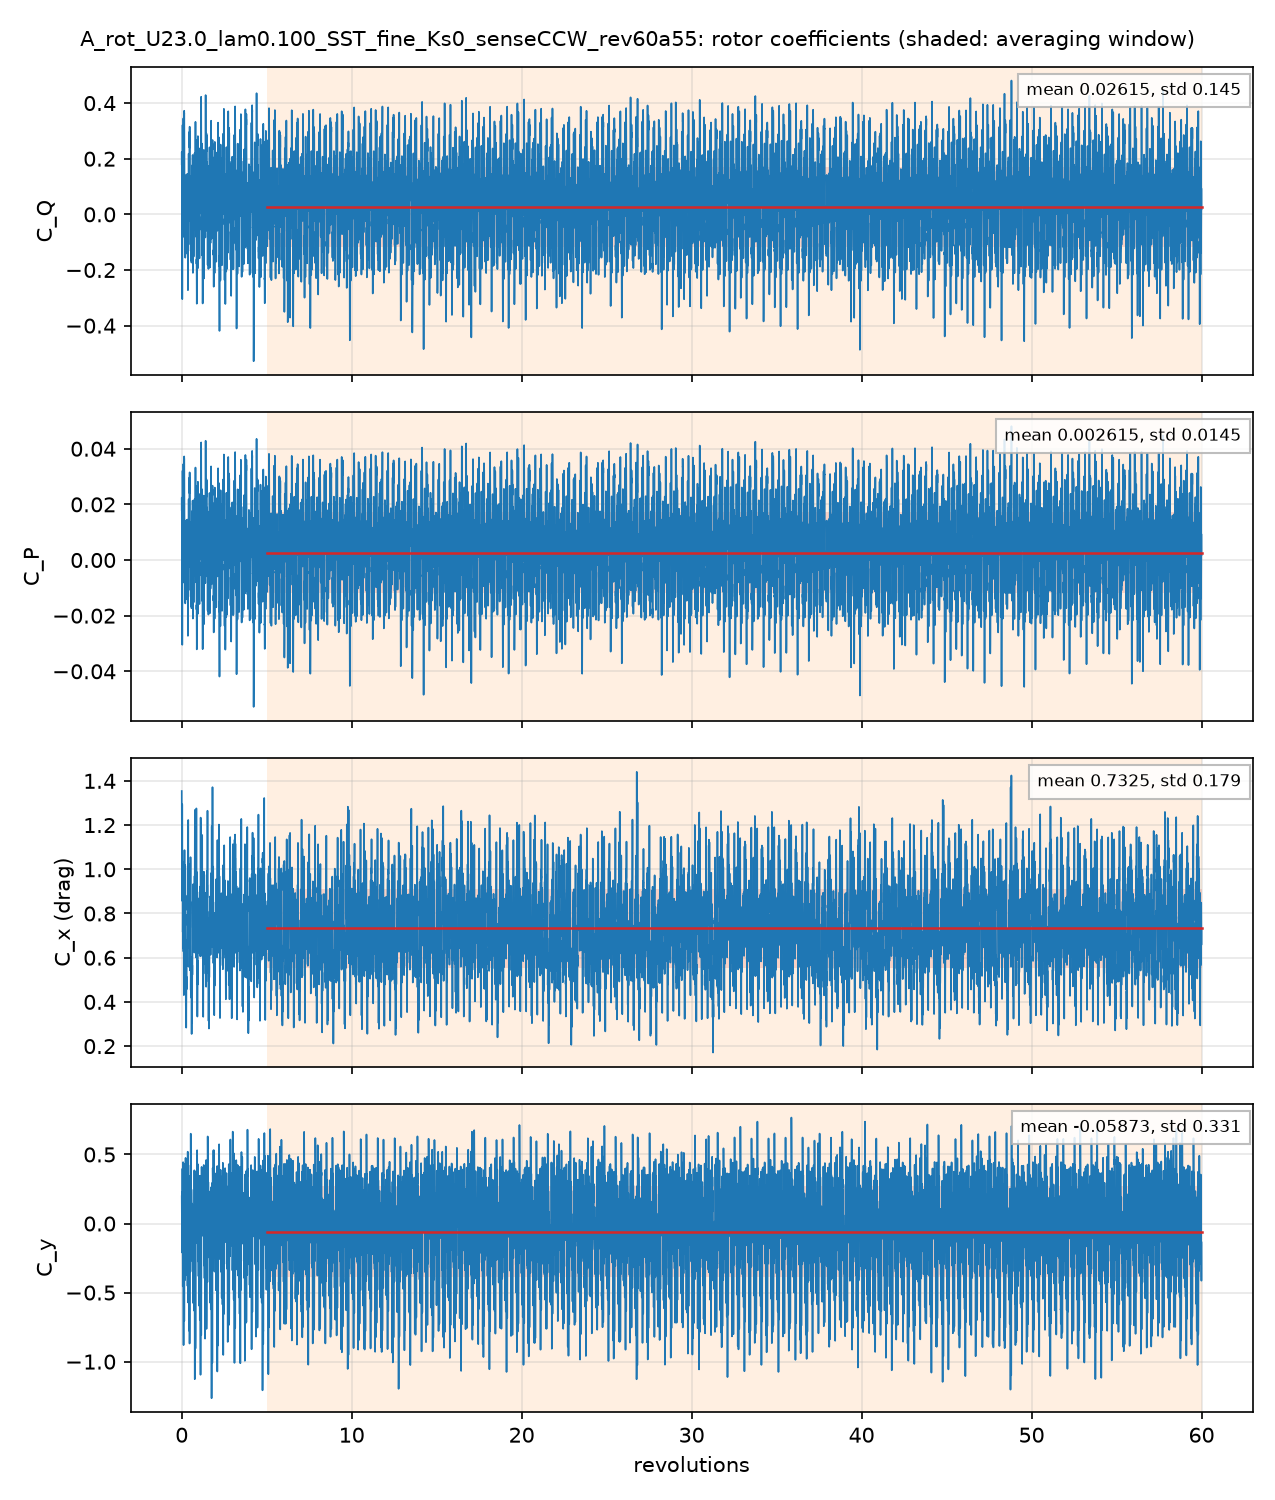

The data file committed next to this chart (first rows):
# A_rot_U23.0_lam0.100_SST_fine_Ks0_sens…, per unit span; C_Q = Q'/(q 2R R), C_P = lambda C_Q, C_x, y = F'/(q 2R)
# averaging window 5 .. 60 revolutions; …
t_s, revolutions, azimuth_blade1_deg, CQ, CP, Cx, Cy, CQ_blade1, CQ_blade2, CQ_blade3
0.0003868, 0.001394, 0.5017, 0.1801, 0.01801, 1.354, 0.1973, 0.231, 0.1263, -0.1771
0.00385, 0.01387, 4.994, -0.005395, -0.0005395, 0.9493, 0.1194, 0.2318, -0.1673, -0.06993
0.006938, 0.025, 8.999, 0.1169, 0.01169, 0.9361, -0.1716, 0.244, 0.0241, -0.1512
0.01041, 0.03751, 13.5, -0.1626, -0.01626, 0.9707, 0.2117, 0.1401, -0.146, -0.1568
0.01388, 0.05002, 18.01, 0.3209, 0.03209, 0.9821, 0.1356, 0.4126, 0.09479, -0.1865
0.01697, 0.06113, 22.01, 0.1456, 0.01456, 0.7213, -0.4055, 0.4602, -0.1456, -0.1691
0.02044, 0.07363, 26.51, 0.08103, 0.008103, 0.782, 0.2005, 0.2235, -0.01452, -0.1279
0.02352, 0.08475, 30.51, 0.07557, 0.007557, 0.6545, 0.4138, 0.07304, 0.1131, -0.1105
0.02699, 0.09723, 35, 0.3452, 0.03452, 0.8367, -0.2892, 0.3947, 0.03432, -0.08384
0.03046, 0.1097, 39.51, 0.125, 0.0125, 0.8893, -0.8292, 0.4073, -0.2086, -0.07369
0.03354, 0.1208, 43.51, -0.03934, -0.003934, 0.574, -0.07354, 0.1275, -0.1023, -0.06451
0.03701, 0.1333, 48, 0.156, 0.0156, 0.6072, 0.1909, 0.05518, 0.1159, -0.01509
0.04048, 0.1458, 52.5, 0.3723, 0.03723, 0.9552, -0.5737, 0.3519, 0.007767, 0.01264
0.04357, 0.157, 56.51, 0.2621, 0.02621, 1, -0.3977, 0.3023, -0.01507, -0.0251
0.04704, 0.1695, 61.01, 0.008056, 0.0008056, 0.9477, 0.3098, -0.01178, 0.03967, -0.01983
0.05051, 0.182, 65.51, -0.08645, -0.008645, 0.7971, 0.3732, 0.03782, -0.05011, -0.07415
0.05358, 0.1931, 69.5, -0.1373, -0.01373, 0.8287, -0.1019, 0.1751, -0.1902, -0.1222
0.05705, 0.2055, 73.99, -0.1066, -0.01066, 1.001, -0.2183, 0.1577, -0.16, -0.1042
0.06053, 0.2181, 78.51, -0.06741, -0.006741, 0.5152, 0.4167, 0.03089, 0.0183, -0.1166
0.06361, 0.2292, 82.51, -0.07885, -0.007885, 0.6817, 0.4648, 0.0378, -0.004753, -0.1119
0.06708, 0.2417, 87.01, -0.07643, -0.007643, 0.3825, 0.1505, 0.03205, -0.02338, -0.0851
0.07017, 0.2528, 91.01, -0.06001, -0.006001, 0.5393, 0.1959, 0.01175, -0.008049, -0.0637
0.07362, 0.2653, 95.49, -0.1173, -0.01173, 0.2835, -0.09617, 0.007833, -0.08709, -0.03807
0.07709, 0.2778, 99.99, 0.1106, 0.01106, 0.5024, 0.1308, 0.003163, 0.07132, 0.0361
0.08019, 0.2889, 104, -0.05808, -0.005808, 0.4571, -0.12, -0.0111, -0.07039, 0.02341
0.08365, 0.3014, 108.5, 0.1091, 0.01091, 0.6424, -0.05013, -0.03338, 0.0104, 0.1321
0.08712, 0.3139, 113, -0.02697, -0.002697, 0.6036, -0.2127, -0.0584, -0.0684, 0.09983
0.0902, 0.325, 117, 0.05887, 0.005887, 0.7915, 0.1676, -0.09759, 0.01731, 0.1392
0.09367, 0.3375, 121.5, -0.006037, -0.0006037, 0.8817, -0.4007, -0.07773, -0.168, 0.2397
0.09715, 0.35, 126, 0.05004, 0.005004, 0.8957, 0.4182, -0.02167, -0.07766, 0.1494
0.1002, 0.3611, 130, -0.09401, -0.009401, 0.8253, -0.04016, -0.1214, -0.131, 0.1584
0.1037, 0.3736, 134.5, -0.09723, -0.009723, 0.9819, -0.5369, -0.1917, -0.1639, 0.2584
0.1072, 0.3861, 139, 0.02375, 0.002375, 1.14, -0.05108, -0.07729, -0.1289, 0.2299
0.1103, 0.3972, 143, -0.07185, -0.007185, 0.8586, 0.2329, 0.02227, -0.2253, 0.1312
0.1137, 0.4097, 147.5, 0.2181, 0.02181, 0.7269, 0.1855, 0.005087, -0.1277, 0.3407
0.1168, 0.4208, 151.5, -0.006065, -0.0006065, 0.8064, -0.7661, -0.2913, -0.1148, 0.4
0.1203, 0.4333, 156, 0.09137, 0.009137, 0.9582, -0.01297, 0.01362, -0.09189, 0.1696
0.1237, 0.4458, 160.5, 0.07024, 0.007024, 0.5718, 0.2773, 0.06586, -0.06924, 0.07362
0.1268, 0.457, 164.5, 0.2971, 0.02971, 0.769, -0.4817, -0.02613, -0.03268, 0.3559
0.1303, 0.4695, 169, 0.2932, 0.02932, 0.8842, -0.5943, -0.02486, -0.0137, 0.3318
0.1338, 0.482, 173.5, 0.06999, 0.006999, 0.6115, 0.04887, 0.04613, 0.01998, 0.003876
0.1368, 0.4931, 177.5, 0.1128, 0.01128, 0.6683, 0.1151, 0.05188, 0.02731, 0.03365
0.1403, 0.5056, 182, 0.09316, 0.009316, 0.7414, 0.007163, -0.05097, -0.1385, 0.2826
0.1438, 0.518, 186.5, 0.08152, 0.008152, 1.055, -0.172, -0.06956, -0.05562, 0.2067
0.1469, 0.5292, 190.5, -0.1319, -0.01319, 0.4771, 0.6461, 0.02464, -0.1601, 0.003601
0.1503, 0.5417, 195, -0.08035, -0.008035, 0.5799, 0.3027, -0.04553, -0.06817, 0.03335
0.1538, 0.5542, 199.5, -0.1606, -0.01606, 0.4634, 0.3334, -0.03772, -0.1637, 0.04076
0.1569, 0.5653, 203.5, 0.0643, 0.00643, 0.5056, 0.1251, 0.08284, -0.04861, 0.03008
0.1604, 0.5778, 208, -0.1658, -0.01658, 0.3501, 0.05475, -0.08856, -0.1073, 0.03012
0.1634, 0.5889, 212, 0.04598, 0.004598, 0.4358, 0.06103, 0.02209, 0.01624, 0.007661
0.1669, 0.6014, 216.5, -0.07099, -0.007099, 0.3643, 0.0527, -0.03992, -0.03587, 0.004807
0.1704, 0.6138, 221, 0.1687, 0.01687, 0.4276, -0.009732, 0.08834, 0.08671, -0.006316
0.1735, 0.625, 225, -0.0296, -0.00296, 0.5242, -0.2553, -0.08827, 0.06734, -0.00867
0.1769, 0.6375, 229.5, 0.1147, 0.01147, 0.6861, 0.1052, 0.04038, 0.1067, -0.03237
0.1804, 0.65, 234, 0.05733, 0.005733, 0.8008, -0.1916, -0.0858, 0.198, -0.05485
0.1835, 0.6611, 238, -0.2002, -0.02002, 0.9203, -0.2822, -0.2436, 0.1289, -0.08553
0.187, 0.6736, 242.5, 0.1345, 0.01345, 0.7434, -0.1941, -0.02633, 0.2132, -0.05235
0.1904, 0.6861, 247, 0.1863, 0.01863, 0.7353, -0.3869, -0.06353, 0.2754, -0.02561
... 4,942 more rows
